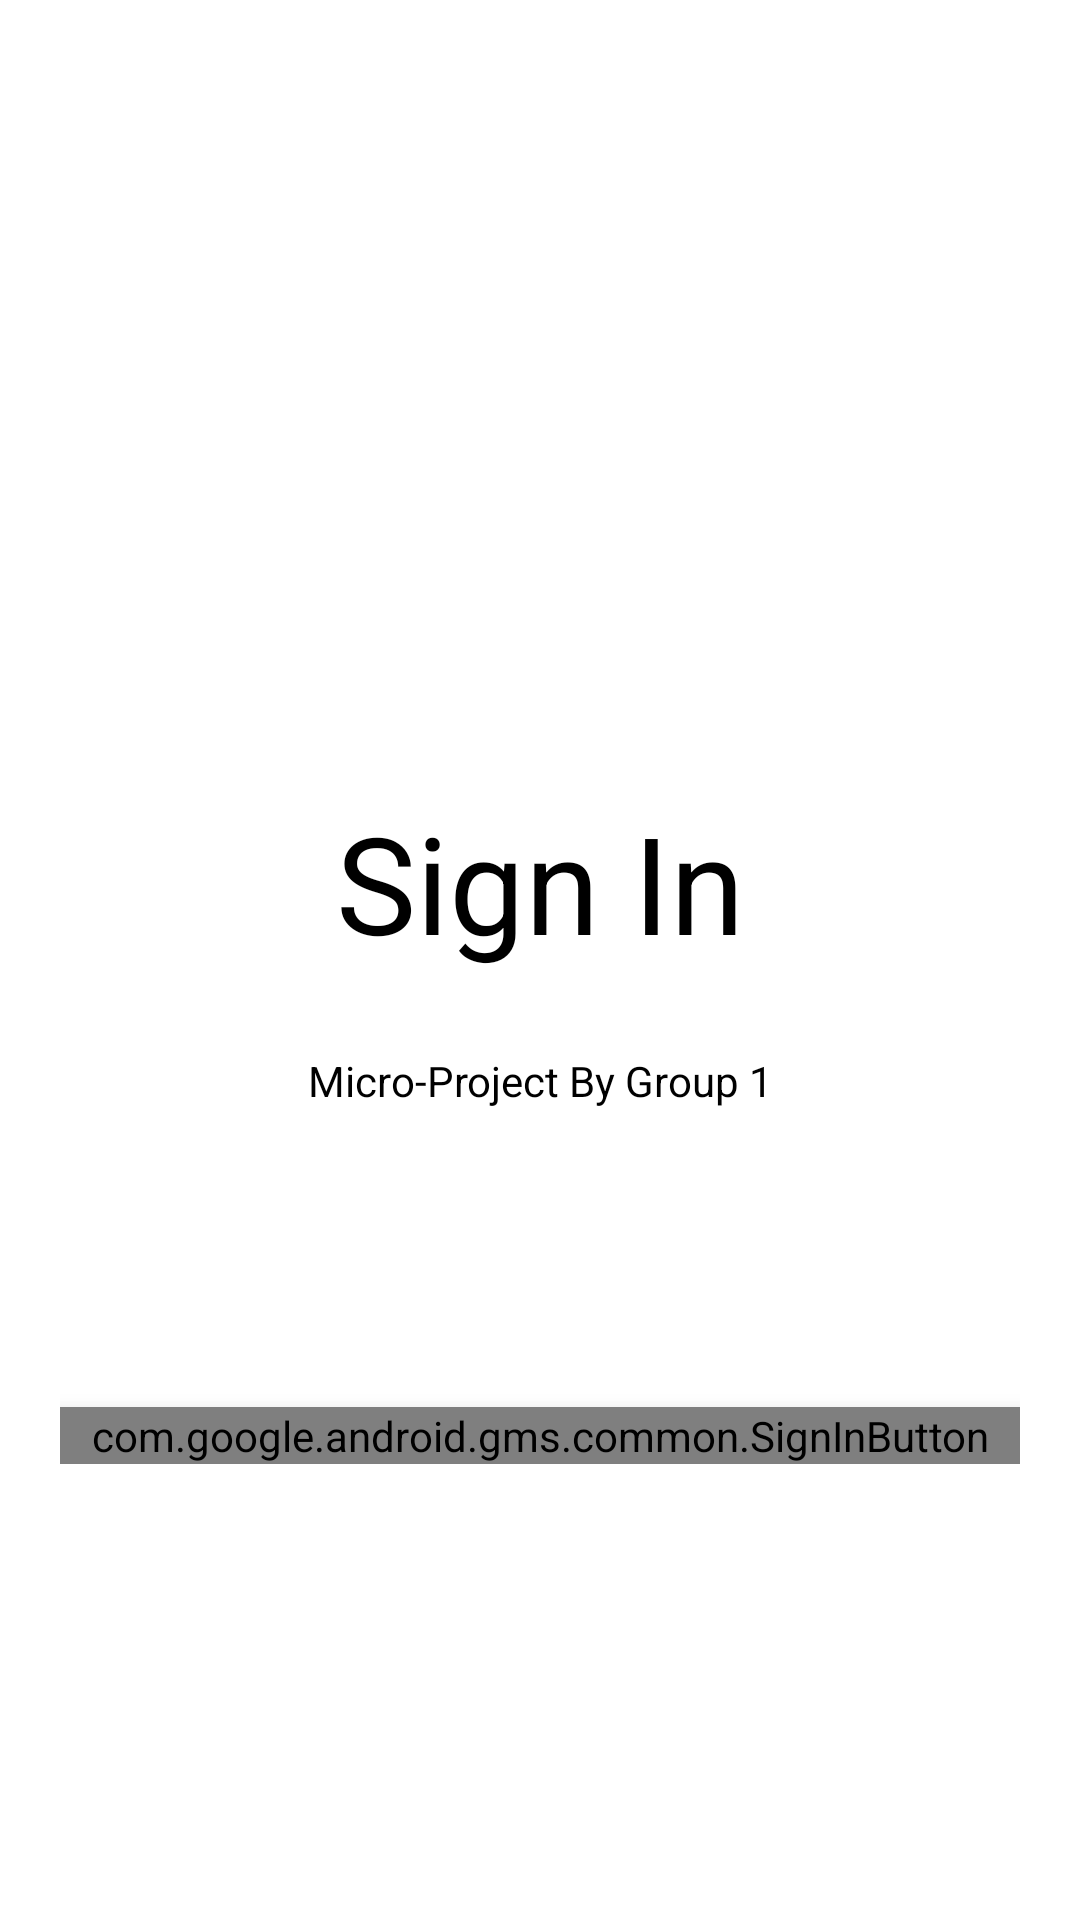

Produce the Android XML layout that renders to this screen, including the resource entries it uses.
<!-- AndroidManifest.xml: application theme AppTheme -->
<!-- res/layout/activity_main.xml -->
<?xml version="1.0" encoding="utf-8"?>
<ScrollView xmlns:android="http://schemas.android.com/apk/res/android"
    xmlns:app="http://schemas.android.com/apk/res-auto"
    xmlns:tools="http://schemas.android.com/tools"
    android:layout_width="match_parent"
    android:layout_height="match_parent"
    android:background="#fff"
    tools:context=".MainActivity">

    <LinearLayout
        android:layout_width="match_parent"
        android:layout_height="wrap_content"
        android:paddingTop="100dp"
        android:orientation="vertical"
        android:paddingRight="20dp"
        android:paddingLeft="20dp">


        <ImageView
            android:layout_width="match_parent"
            android:layout_height="150dp"
            android:layout_gravity="center_horizontal"
            android:src="@drawable/google_icon" />


        <TextView
            android:layout_width="match_parent"
            android:layout_height="wrap_content"
            android:includeFontPadding="false"
            android:paddingTop="20sp"
            android:shadowColor="#0E0E0E"
            android:text="Sign In"
            android:textAlignment="center"
            android:textColor="#000000"
            android:textSize="45sp" />
        <TextView
            android:layout_marginTop="30dp"
            android:layout_width="match_parent"
            android:layout_height="wrap_content"
            android:includeFontPadding="false"
            android:shadowColor="#0E0E0E"
            android:text="Micro-Project By Group 1"
            android:textAlignment="center"
            android:textColor="#000000"
            android:textSize="14sp" />


        <Space
            android:layout_width="match_parent"
            android:layout_height="100dp"/>


        <com.google.android.gms.common.SignInButton
            android:id="@+id/sign_in_button"
            android:layout_width="match_parent"
            android:layout_height="wrap_content"
            android:elevation="8dp" />
    </LinearLayout>
</ScrollView>
<!-- resources referenced by this layout -->
<resources>

</resources>
